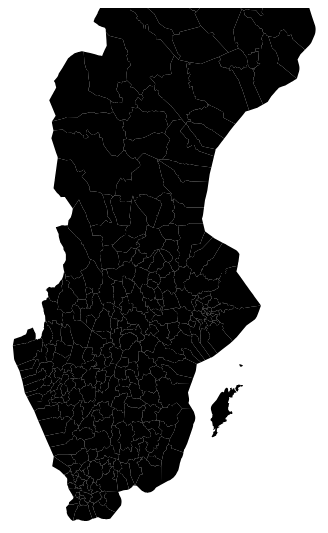
D3 v3 page, settled after 480 driven frames (8 s of simulated time); the page loaded 1 data file(s).


	
	var width  = 600;
	var height = 800;
  
	var zoom = d3.behavior.zoom()
		.translate([0, 0])
		.scale(1)
		.scaleExtent([1, 20])
		.on("zoom", zoomed);
    
	var svg_counties = d3.select("#map").append("svg")
				.attr("width", width)
				.attr("height", height)
				.call(zoom);
		
    var counties_main_group= svg_counties.append("g");   

	d3.json("GeoJSON/swedish_counties.geojson", function(json) {
 
		//Centering from stackoverflow thread.
      var center = d3.geo.centroid(json)	//GeoJSON
      var scale  = 1;
      var offset = [width/2, height/2];
      var projection = d3.geo.mercator().scale(scale).center(center)
          .translate(offset);

      // create the path
      var path = d3.geo.path().projection(projection);

      // using the path determine the bounds of the current map and use 
      // these to determine better values for the scale and translation
      var bounds  = path.bounds(json);
  
      var hscale  = scale*width  / (bounds[1][0] - bounds[0][0]);
      var vscale  = scale*height / (bounds[1][1] - bounds[0][1]);
      var scale   = (hscale < vscale) ? hscale : vscale;
      var offset  = [width - (bounds[0][0] + bounds[1][0])/2,
                        height - (bounds[0][1] + bounds[1][1])/2];

      // new projection
      projection = d3.geo.mercator().center(center)
        .scale(scale).translate(offset);
      path = path.projection(projection);
      	
      counties_main_group.selectAll("path")
		  .data(json.features)
		  .enter().append("path")
		  .attr("d", path)
        .attr("onclick",function(d){ return "display_select_name('"+d.properties.name+"','"+d.properties.k_id+"')";});
    });

function zoomed() {
	counties_main_group.selectAll("path").attr("transform", "translate(" + d3.event.translate + ")scale(" + d3.event.scale + ")");
}


//Callback function for onclick.
function display_select_name(name,id){ 
	 $('#output').text(name + ";" + id);
 }


### data: GeoJSON/swedish_counties.geojson
{
 "type": "FeatureCollection",
 "features": [
  {
   "geometry": {
    "type": "LineString",
    "coordinates": "[... 256 items]"
   },
   "type": "Feature",
   "properties": {
    "k_id": "1488",
    "name": "Trollhättans kommun"
   }
  },
  {
   "geometry": {
    "type": "LineString",
    "coordinates": "[... 44 items]"
   },
   "type": "Feature",
   "properties": {
    "k_id": "0682",
    "name": "Nässjö kommun"
   }
  },
  {
   "geometry": {
    "type": "LineString",
    "coordinates": "[... 652 items]"
   },
   "type": "Feature",
   "properties": {
    "k_id": "0188",
    "name": "Norrtälje kommun"
   }
  },
  {
   "geometry": {
    "type": "LineString",
    "coordinates": "[... 495 items]"
   },
   "type": "Feature",
   "properties": {
    "k_id": "0483",
    "name": "Katrineholms kommun"
   }
  },
  {
   "geometry": {
    "type": "LineString",
    "coordinates": "[... 167 items]"
   },
   "type": "Feature",
   "properties": {
    "k_id": "0182",
    "name": "Nacka kommun"
   }
  },
  {
   "geometry": {
    "type": "LineString",
    "coordinates": "[... 2081 items]"
   },
   "type": "Feature",
   "properties": {
    "k_id": "0662",
    "name": "Gislaveds kommun"
   }
  },
  {
   "geometry": {
    "type": "LineString",
    "coordinates": "[... 457 items]"
   },
   "type": "Feature",
   "properties": {
    "k_id": "0480",
    "name": "Nyköpings kommun"
   }
  },
  {
   "geometry": {
    "type": "LineString",
    "coordinates": "[... 73 items]"
   },
   "type": "Feature",
   "properties": {
    "k_id": "1473",
    "name": "Töreboda kommun"
   }
  },
  "... 283 more items"
 ]
}